Image classification data set "images" (maximtour/project2 on GitHub). Class labels (10): bird, butterfly, cat, deer, dog, elephant, frog, horse, sheep, spider.

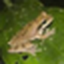
Label: frog

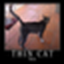
Label: cat

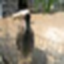
Label: bird

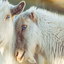
Label: sheep

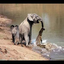
Label: elephant

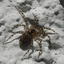
Label: spider
